pico-8 play session: hold ← + tap ❎

[t = 1 s] hold ← ~1s, tap ❎ ~2×
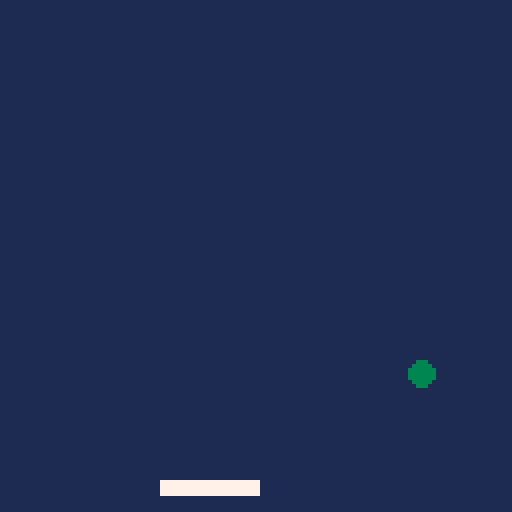
[t = 4 s] hold ← ~4s, tap ❎ ~7×
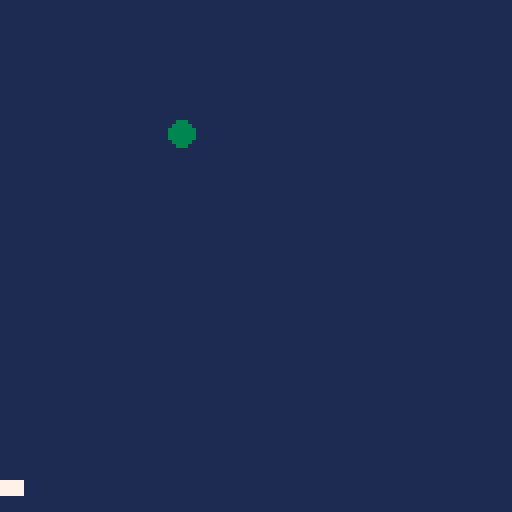
[t = 6 s] hold ← ~6s, tap ❎ ~10×
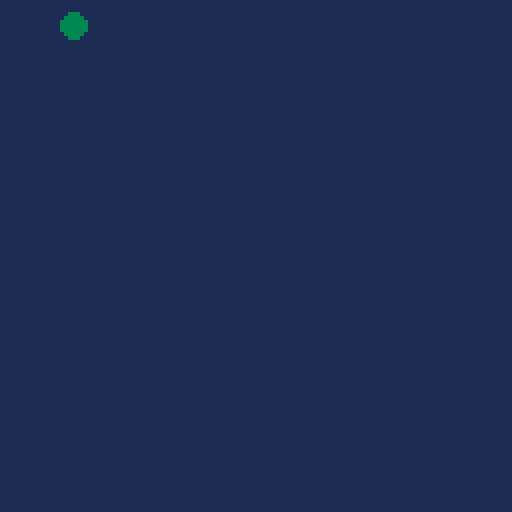

pico-8 cartridge
version 16
__lua__
-- where does the ball begin?
ball_x = 3
x_speed = 3
ball_y = 15
y_speed = 3
ball_size = 3
col = 0


pad_x = 52
pad_y = 120
--paddle speed
pad_speed = 0
--paddle size
pad_w = 24
pad_h = 3
pad_c = 7

function _init()
cls()
end

function _update()
	buttpress = false
	--always resets to false each frame
	if btn(0) then
	--left(can do += instead)
	pad_speed =-5
	--pad_x = pad_x-5
	end
	if btn(1) then
	--right(can do += instead)
	pad_speed+=5
	--pad_x = pad_x+5
	end
	--if at the frame update 
	--a button isn't getting
	--pressed, slow down
	if not (buttpress) then
	pad_speed = pad_speed/1.7 
	end
	pad_x+=pad_speed
	
	--this is for ball speed
ball_y = ball_y+y_speed
ball_x = ball_x+x_speed

	--these are statements about ball movement.
	--can also make these 2 if into 1 with "or"
	if ball_x > 127 
	then x_speed = -3
	sfx(0) 
	end

	if ball_x < 1 
	then x_speed = 3 
	sfx(0)
	end

	if ball_y > 127 
	then y_speed = -3 
	sfx(0)
	end

	if ball_y < 1 
	then y_speed = 3
	sfx(0)
	end
end

function _draw()
	--background - ball - paddle
	rectfill(0,0,127,127,1)
	circfill(ball_x,ball_y,ball_size,3)
	rectfill(pad_x, pad_y,pad_x+pad_w,pad_y+pad_h,pad_c)
end
